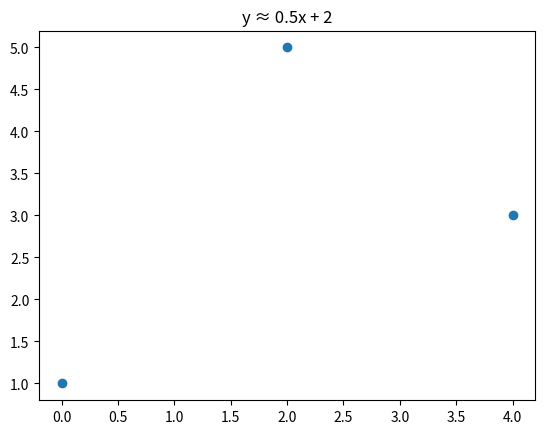
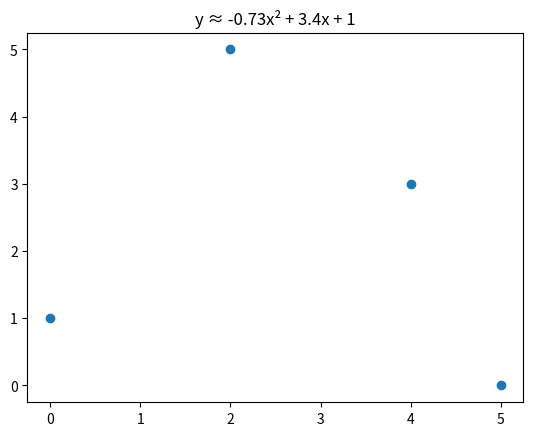
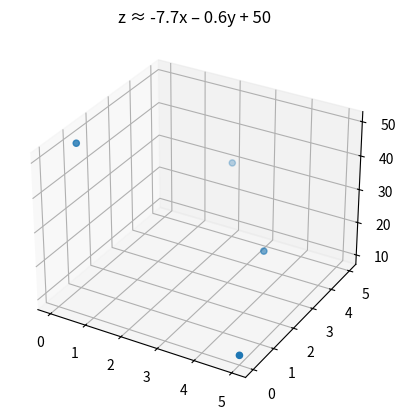
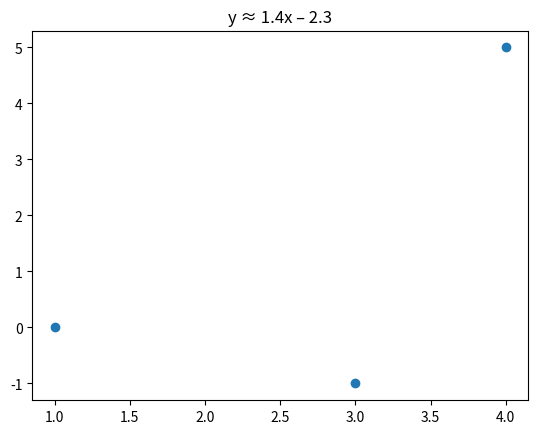
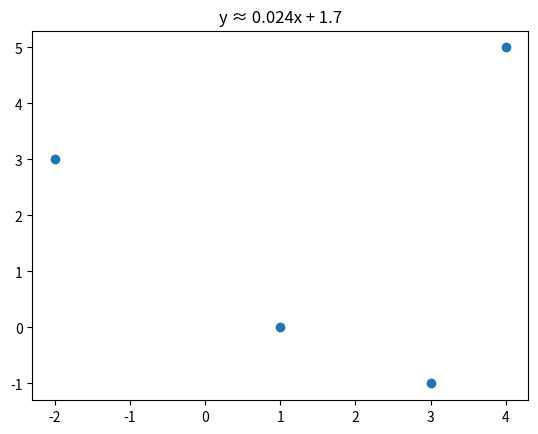
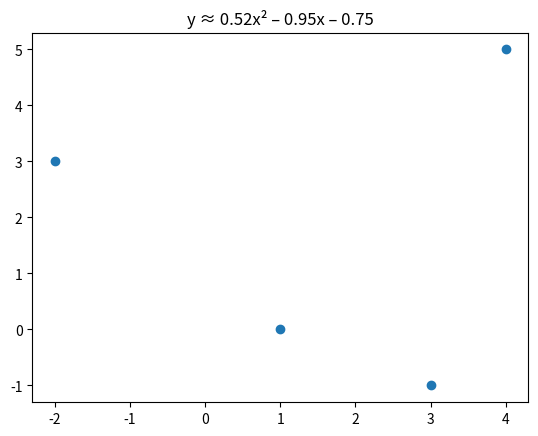
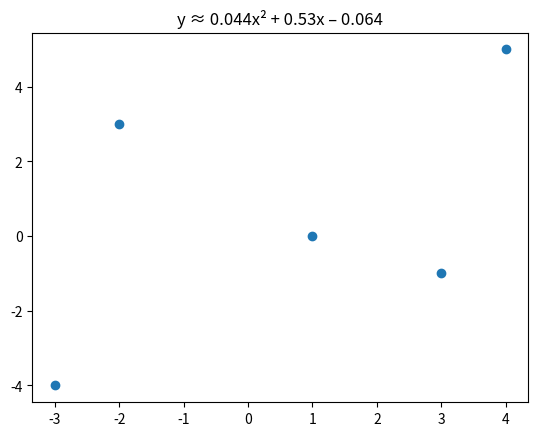
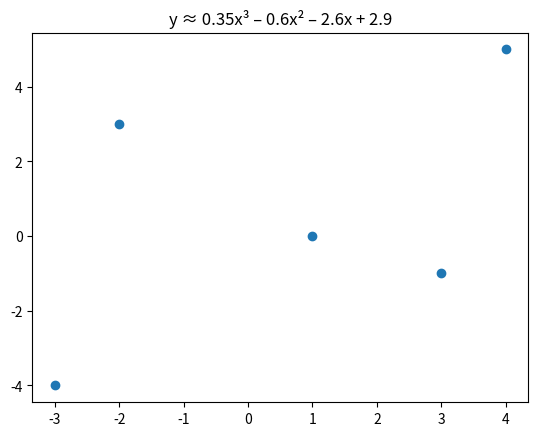

Python code for these plots, in order:
# Skycak, J. (2022). Linear, Polynomial, and Multiple Linear Regression via Pseudoinverse. 
# In Introduction to Algorithms and Machine Learning: 
# from Sorting to Strategic Agents. 
# https://justinmath.com/linear-polynomial-and-multiple-linear-regression-via-pseudoinverse/

import matplotlib.pyplot as plt
import numpy as np

def dot_product( arr1, arr2 ):
    if len(arr1) != len(arr2):
        print(f'ERROR! Dot product dimension mismatch. {len(arr1)} != {len(arr2)}')
        return 0

    product = 0.0
    for i in range(len(arr1)):
        product += arr1[i] * arr2[i]

    return product

class Matrix:
    def __init__(self, rows):
        self.data = [r for r in rows]
    
    @property
    def num_rows(self): return len(self.data)

    @property
    def num_cols(self): return len(self.data[0])

    @property
    def is_empty(self): return True if len(self.data[0]) == 0 else False

    @property
    def vals(self): return [c for r in self.data for c in r]

    def show(self):
        for r in self.data:
            print('[ ', end = '')
            for i in range(len(r)):
                end_char = '' if i == len(r) - 1 else ', '
                print(f'{r[i]: .3g} {end_char}', end = '')
            print(']')
        return 0

    def print(self):
        return self.show()

    def disp(self):
        return self.show()
    
    def display(self):
        return self.show()

    # return 0-indexed column j
    def col(self, j):
        if j < 0 or j > self.num_cols - 1: return None
        return [self.data[k][j] for k in range(self.num_rows)]

    # return 0-indexed row i
    def row(self, i):
        if i < 0 or i > self.num_rows - 1: return None
        return self.data[i]

    def transpose(self):
        rows = len(self.data)
        columns = len(self.data[0])
        transposed = [[0] * rows for c in range(columns)]
        for i in range(rows):
            for j in range(columns):
                transposed[j][i] = self.data[i][j]

        return Matrix(transposed)

    def add(self, m):
        if self.num_rows != m.num_rows or self.num_cols != m.num_cols:
            print(f'ERROR! Matrix add dimension mismatch. [{self.num_rows}, {self.num_cols}] != [{m.num_rows}, {m.num_cols}]')
            return self

        for i in range(len(self.data)):
            for j in range(len(self.data[i])):
                self.data[i][j] += m.data[i][j]

        return self

    def subtract(self, m):
        if self.num_rows != m.num_rows or self.num_cols != m.num_cols:
            print(f'ERROR! Matrix subtract dimension mismatch. [{self.num_rows}, {self.num_cols}] != [{m.num_rows}, {m.num_cols}]')
            return self

        for i in range(len(self.data)):
            for j in range(len(self.data[i])):
                self.data[i][j] -= m.data[i][j]

        return self

    def scalar_multiply(self, k):
        for i in range(len(self.data)):
            for j in range(len(self.data[i])):
                self.data[i][j] *= k

        return self

    # Matrix Multiply returns self ∙ m
    def matrix_multiply(self, m):
        # print(f"Matrix Multiply Debug")
        # self.print()
        # print()
        # m.print()
        # print()

        if self.num_cols != m.num_rows:
            print(f'ERROR! Matrix multiply dimension mismatch. [{self.num_rows}, {self.num_cols}] != [{m.num_rows}, {m.num_cols}]')
            return self

        product = [[0.0] * m.num_cols for c in range(self.num_rows)]
        # print(f"MM Debug product:{product}")
        for i in range(self.num_rows):
            for j in range(m.num_cols):
                row = self.data[i]
                col = [m.data[k][j] for k in range(self.num_cols)]
                # print(f'row {row}\tcol {col}')
                product[i][j] = dot_product(row, col) 

        return Matrix(product)


    def inverse(self):
        if self.data == [[]]: 
            print(f'ERROR! Inverse does not exist for matrix {self.data}')
            return Matrix([[]])
        if self.num_cols != self.num_rows: 
            print(f'ERROR! Inverse does not exist for non-square {self.num_rows}x{self.num_cols} matrix ')
            return Matrix([[]])

        rref = [r[:] for r in self.data]
        for idx, r in enumerate(rref):
            augment = [0] * self.num_cols
            augment[idx] = 1
            rref[idx] += augment

        row_idx = 0
        pivot_idx = 0
        # matrix_print(rref, 2)
        for i in range(self.num_cols):
            # if pivot row exists for column:
            col_i = [rref[u][i] for u in range(self.num_rows)]
            pivot_idx = next((j for j, v in enumerate(col_i) if v != 0 and j >= row_idx), -1)
            # print(f'  swap? pivot_idx:{pivot_idx} row_idx:{row_idx}'); matrix_print(rref, 4)
            if pivot_idx >= 0:
                # if pivot row does not match current row_index:
                if pivot_idx != row_idx:
                    # swap current row with pivot row
                    # (so that it matches)
                    temp_row = rref[row_idx]
                    rref[row_idx] = rref[pivot_idx]
                    rref[pivot_idx] = temp_row
                    # print(f'  swapped {row_idx},{pivot_idx}'); matrix_print(rref, 4)

                # divide pivot row (so that first nonzero entry is 1)
                scalar = rref[row_idx][i]
                if scalar != 0 and scalar != 1:
                    rref[row_idx] = [k / scalar for k in rref[row_idx]]
                    # print(f'  scaled r{row_idx} 1/{scalar}'); matrix_print(rref, 4)

                # clear entries below and above pivot entry
                # (by subtracting multiples of pivot row)
                clr_rows = [u for u in range(len(self.col(i))) if u != row_idx and rref[u][i] != 0]
                # print(f'  clr_rows:{clr_rows} i:{i} row_idx:{row_idx}'); matrix_print(rref, 4)
                for clr in clr_rows:
                    if rref[row_idx][i] == 0: continue
                    k = rref[clr][i] / rref[row_idx][i]
                    rref[clr] = [rref[clr][u] - k * rref[row_idx][u] for u in range(len(rref[clr]))]
                    # print(f'  cleared r{clr} - {k}∙r{row_idx}'); matrix_print(rref, 4)

                row_idx += 1

            else: # no pivot -> singular matrix -> no inverse exists
                print(f'ERROR! Inverse does not exist for singular matrix.')
                return Matrix([[]])

        inverse = [r[self.num_cols:] for r in rref]
        return Matrix(inverse)
    

    def determinant(self):
        if self.num_cols != self.num_rows:
            print(f'ERROR! Determinant dimension mismatch. {self.num_rows} != {self.num_cols}')
            return None

        det =  self.determinant_loop(self)
        return det
        
    def determinant_loop(self, m):
        det = 0

        #base case when matrix is 1x1
        if m.num_cols == 1 and m.num_rows == 1:
            return m.data[0][0]

        for i in range(m.num_cols):
            sub_m = Matrix([[m.data[j][k] for k in range(m.num_cols) if k != i] for j in range(m.num_cols) if j != 0])
            # print('  sub_m'); print('  ',end=''); sub_m.print()
            det += (-1)**i * m.data[0][i] * self.determinant_loop(sub_m)
            # print(f'  det = {det}')

        return det
    

    def pseudoinverse(self):
        X = self
        X_T = X.transpose()
        X_T_X= X_T.matrix_multiply(X)
        X_T_X_inv= X_T_X.inverse()
        X_T_X_inv_X_T = X_T_X_inv.matrix_multiply(X_T)

        return X_T_X_inv


def coefficient_matrix( order, data ):
    coeffs = []
    for d in data:
        coeffs += [[v ** exp for exp in range(order, 0, -1) for v in d] + [1]]

    # print(f"  coeffs:{coeffs}")
    return Matrix(coeffs)


table_width = 50
# 1. Fit y=mx+b to [(1,0),(3,−1),(4,5)].
# 2. Fit y=mx+b to [(−2,3),(1,0),(3,−1),(4,5)].
# 3. Fit y=ax2+bx+c to [(−2,3),(1,0),(3,−1),(4,5)].
# 4. Fit y=ax2+bx+c to [(−3,−4),(−2,3),(1,0),(3,−1),(4,5)].
# 5. Fit y=ax3+bx2+cx+d to [(−3,−4),(−2,3),(1,0),(3,−1),(4,5)].
# 6. Fit z=ax+by+c to [(−2,3,−3),(1,0,−4),(3,−1,2),(4,5,3)].
prob_no = 1
problems = [
    (1, [(0,1),(2,5),(4,3)]),
    (2, [(0,1),(2,5),(4,3),(5,0)]),
    (1, [(0,1,50),(2,5,30),(4,3,20),(5,0,10)]),
    (1, [(1,0),(3,-1),(4,5)]),
    (1, [(-2,3),(1,0),(3,-1),(4,5)]),
    (2, [(-2,3),(1,0),(3,-1),(4,5)]),
    (2, [(-3,-4),(-2,3),(1,0),(3,-1),(4,5)]),
    (3, [(-3,-4),(-2,3),(1,0),(3,-1),(4,5)]),
    (1, [(-2,3,-3),(1,0,-4),(3,-1,2),(4,5,3)])
]
for order, data in problems:
    print(f"".center(table_width, '_'))
    print(f"order:{order} data:{data}".center(table_width, '—'))
    print(f"".center(table_width, '='))
    x = [list(point[:-1]) for point in data]
    y = Matrix([[point[-1]] for point in data])
    X = coefficient_matrix(order, x)
    # print(f"y:")
    # y.print()
    # print(f"x:{x}")
    # print(f"X:")
    # X.print()
    # print(f"".center(table_width, "—"))

    X_inv = X.pseudoinverse()
    # print(f"X_T_X_inv:")
    # X_inv.print()
    X_T = X.transpose()
    X_T_y = X_T.matrix_multiply(y)
    # print(f"X_T_y:")
    # X_T_y.print()
    p = X_inv.matrix_multiply(X_T_y)
    print(f"p:")
    p.print()
    print(f"".center(table_width, "—"))

    # form the equation string (i.e. z ≈ 1.1x + 0.31y - 2.7)
    regression_eq = ""
    input_vars = ['x', 'y', 'z'][0:len(data[0]) - 1]
    output_var = ['x', 'y', 'z'][len(data[0]) - 1]
    regression_eq += f"{output_var} ≈ "
    exponents = ['', '²', '³'][0:order]
    exponents.reverse()
    p_vals = p.vals
    p_idx = 0
    # print(f"p_vals:{p_vals} input vars:{input_vars} exponents:{exponents}")
    for m in exponents:
        for t in input_vars:
            regression_eq += f"{p_vals[p_idx]:.2g}{t}{m} + "
            p_idx += 1
    regression_eq += f"{p_vals[p_idx]:.2g}"
    regression_eq = regression_eq.replace("+ -", "– ")
    print(f"  Regression Equation: {regression_eq}")

    #plot it
    fig = plt.figure()
    fig.clf()
    xs = [point[0] for point in data]
    ys = [point[1] for point in data]
    if len(data[0]) > 2:
        zs = [p[2] for p in data]
        ax = fig.add_subplot(projection="3d")
        ax.scatter(xs, ys, zs)
    else:
        plt.scatter(xs, ys)

    plt.title(regression_eq)
    filename = f"ch4_1_{prob_no}_plot.png"
    plt.savefig(filename)
    print(f"  Plot {filename} generated.")

    prob_no += 1
    print()

plt.close()
